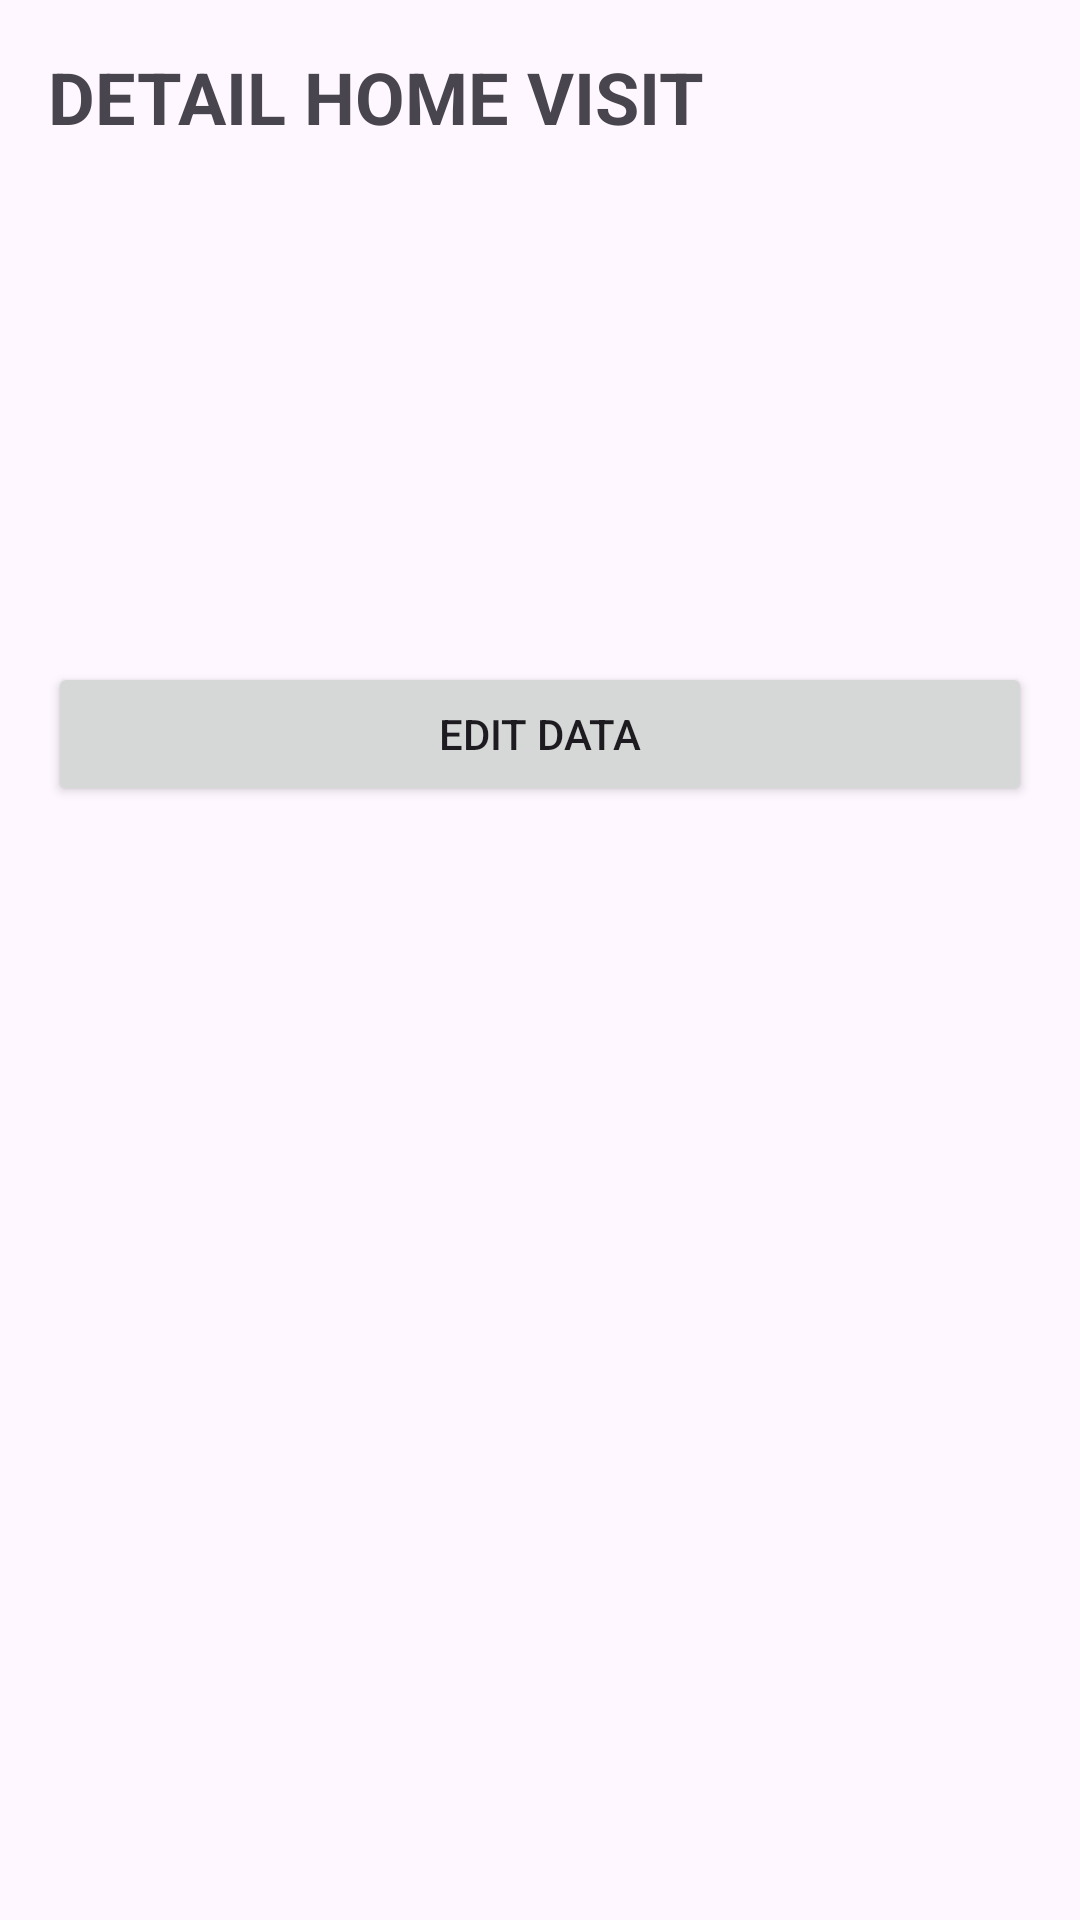

Produce the Android XML layout that renders to this screen, including the resource entries it uses.
<!-- AndroidManifest.xml: application theme Theme.SmartBK -->
<!-- res/layout/activity_detail_home_visit.xml -->
<?xml version="1.0" encoding="utf-8"?>
<ScrollView xmlns:android="http://schemas.android.com/apk/res/android"
    android:layout_width="match_parent"
    android:layout_height="match_parent">

    <LinearLayout
        android:layout_width="match_parent"
        android:layout_height="wrap_content"
        android:orientation="vertical"
        android:padding="16dp">

        <TextView
            android:layout_width="wrap_content"
            android:layout_height="wrap_content"
            android:text="DETAIL HOME VISIT"
            android:textSize="24sp"
            android:textStyle="bold"
            android:layout_marginBottom="16dp"/>

        <TextView
            android:id="@+id/txtNama"
            android:layout_width="match_parent"
            android:layout_height="wrap_content"
            android:textSize="18sp"/>

        <TextView
            android:id="@+id/txtKelas"
            android:layout_width="match_parent"
            android:layout_height="wrap_content"
            android:layout_marginTop="8dp"/>

        <TextView
            android:id="@+id/txtHasil"
            android:layout_width="match_parent"
            android:layout_height="wrap_content"
            android:layout_marginTop="8dp"/>

        <TextView
            android:id="@+id/txtLokasi"
            android:layout_width="match_parent"
            android:layout_height="wrap_content"
            android:layout_marginTop="8dp"/>

        <TextView
            android:id="@+id/txtTanggal"
            android:layout_width="match_parent"
            android:layout_height="wrap_content"
            android:layout_marginTop="8dp"/>

        <Button
            android:id="@+id/btnEdit"
            android:layout_width="match_parent"
            android:layout_height="wrap_content"
            android:text="EDIT DATA"
            android:layout_marginTop="24dp"/>

    </LinearLayout>

</ScrollView>
<!-- resources referenced by this layout -->
<resources>
  <style name="Theme.SmartBK" parent="Base.Theme.SmartBK" />
  <style name="Base.Theme.SmartBK" parent="Theme.Material3.DayNight.NoActionBar">
          
          
      </style>
</resources>
